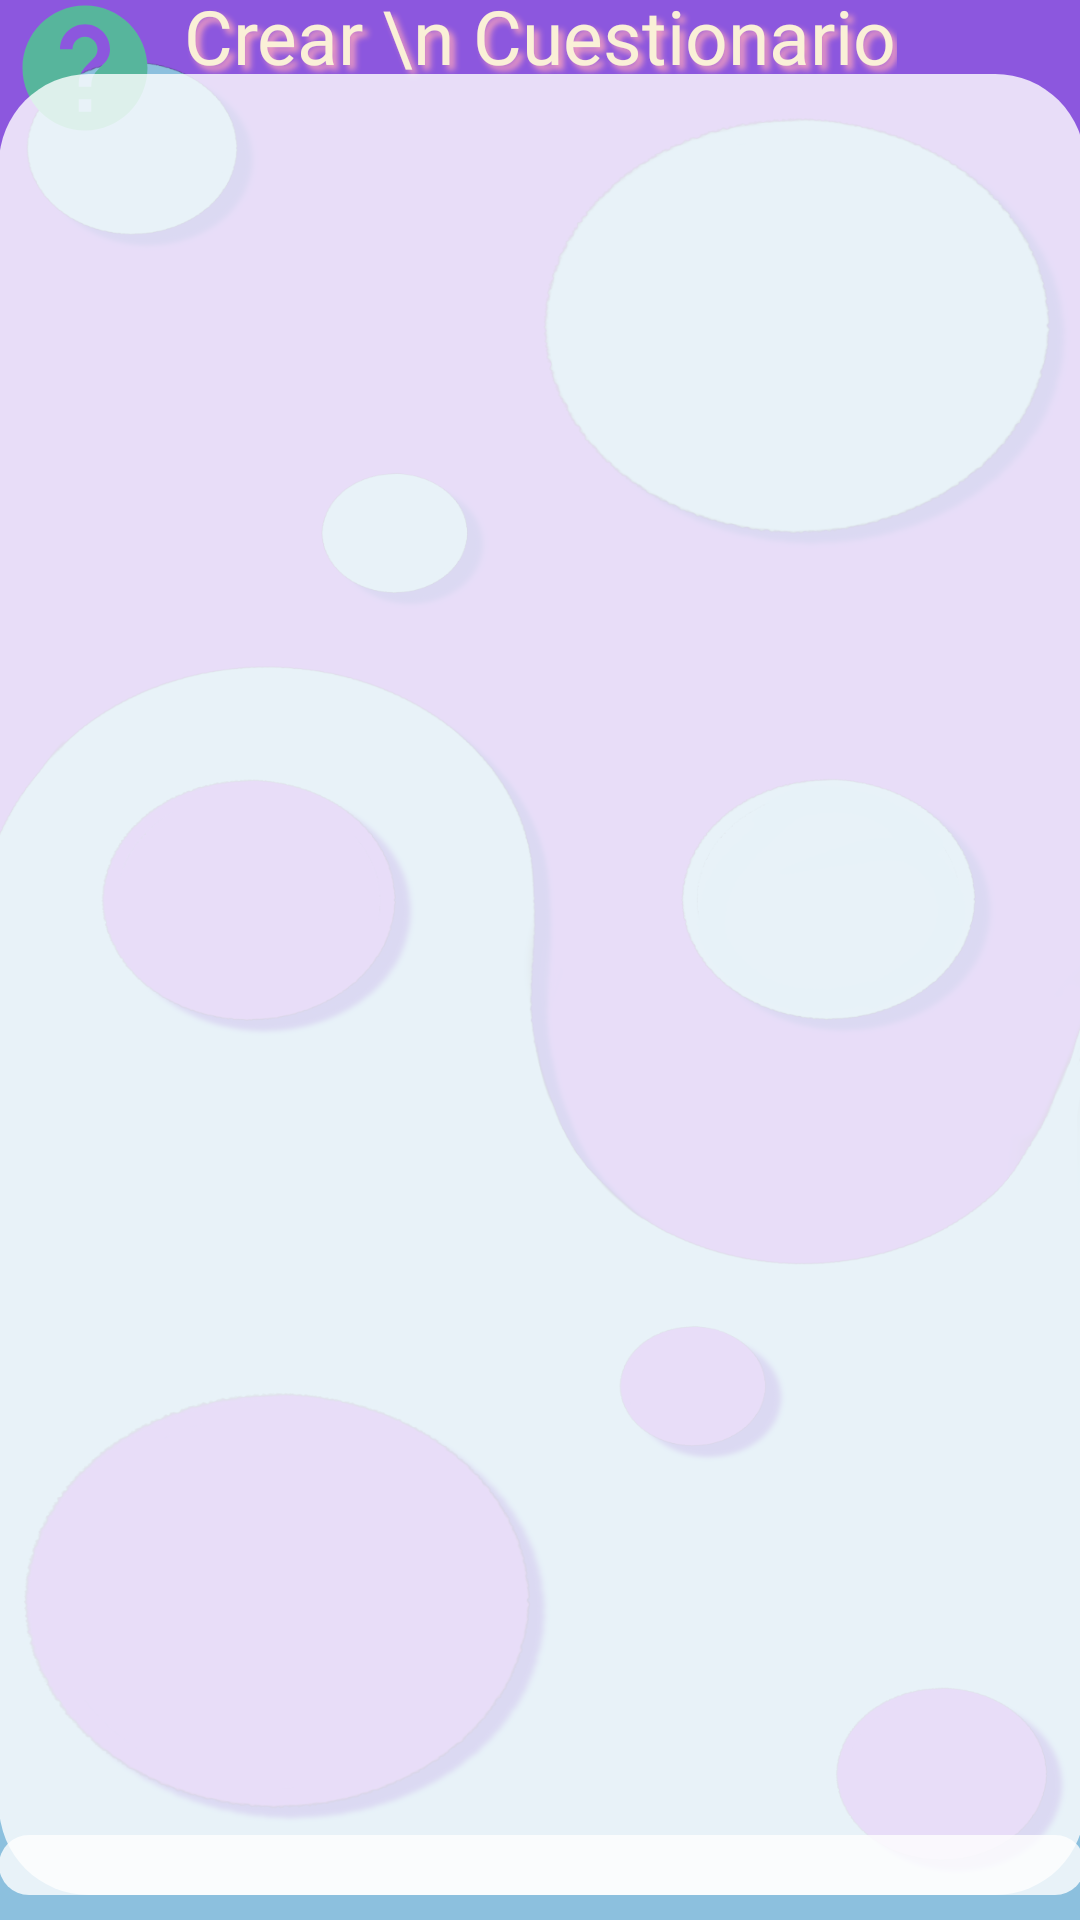

Layout XML and referenced resources for this Android screen:
<!-- AndroidManifest.xml: application theme Theme.Question2 -->
<!-- res/layout/activity_finish_making_questionnaire.xml -->
<?xml version="1.0" encoding="utf-8"?>
<androidx.constraintlayout.widget.ConstraintLayout xmlns:android="http://schemas.android.com/apk/res/android"
    xmlns:app="http://schemas.android.com/apk/res-auto"
    xmlns:tools="http://schemas.android.com/tools"
    android:id="@+id/frameLayout"
    android:layout_width="match_parent"
    android:layout_height="match_parent"
    android:background="@drawable/finalbg"
    android:theme="@style/ThemeOverlay.Question2.FullscreenContainer"
    tools:context=".FullscreenActivity">

    <FrameLayout
        android:id="@+id/frameMain"
        android:layout_width="414dp"
        android:layout_height="91dp"
        android:layout_marginBottom="2dp"
        app:layout_constraintBottom_toTopOf="@+id/frameLayout2"
        app:layout_constraintEnd_toEndOf="parent"
        app:layout_constraintStart_toStartOf="parent"
        app:layout_constraintTop_toTopOf="parent">

        <androidx.appcompat.widget.AppCompatButton
            android:id="@+id/helpmain"
            android:layout_width="50dp"
            android:layout_height="50dp"
            android:layout_gravity="center_vertical"
            android:layout_marginHorizontal="30dp"
            android:layout_marginTop="28dp"
            android:layout_marginBottom="17dp"
            android:background="@drawable/help" />

        <TextView
            android:id="@+id/title1"
            android:layout_width="wrap_content"
            android:layout_height="wrap_content"
            android:layout_gravity="center"
            android:fontFamily="@font/pacifico_normal"
            android:shadowColor="#f4a0bf"
            android:textColor="#faf0d7"
            android:shadowDx="5"
            android:shadowDy="5"
            android:gravity="center"
            android:shadowRadius="5"

            android:text="Crear \n Cuestionario"
            style="@style/FixedQuestionnaireText" />


    </FrameLayout>


    <FrameLayout
        android:id="@+id/frameLayout2"
        android:layout_width="362dp"
        android:layout_height="607dp"
        android:background="@drawable/main_shape"

        app:layout_constraintBottom_toBottomOf="parent"
        app:layout_constraintEnd_toEndOf="parent"
        app:layout_constraintHorizontal_bias="0.489"
        app:layout_constraintStart_toStartOf="parent"
        app:layout_constraintTop_toTopOf="parent"
        app:layout_constraintVertical_bias="0.75">

        <FrameLayout
            android:layout_marginTop="15dp"
            android:layout_width="match_parent"
            android:layout_height="520dp"
            >

            <FrameLayout
                android:id="@+id/fragment_container"
                android:layout_width="match_parent"
                android:layout_height="match_parent"
                android:layout_marginTop="10sp"
                ></FrameLayout>


        </FrameLayout>

        <FrameLayout
            android:id="@+id/frameLayout3"
            android:layout_width="362dp"
            android:layout_height="20dp"
            android:layout_gravity="bottom"
            android:background="@drawable/main_shape"

            app:layout_constraintBottom_toBottomOf="parent"
            app:layout_constraintEnd_toEndOf="parent"
            app:layout_constraintHorizontal_bias="0.489"
            app:layout_constraintStart_toStartOf="parent"
            app:layout_constraintTop_toTopOf="parent"
            app:layout_constraintVertical_bias="0.75"/>


    </FrameLayout>

</androidx.constraintlayout.widget.ConstraintLayout>
<!-- resources referenced by this layout -->
<resources>
  <!-- drawable finalbg: png bitmap (drawable, 452185 bytes) -->
  <!-- drawable help (drawable) -->
  <vector android:height="24dp" android:tint="#57b59c"
      android:viewportHeight="24" android:viewportWidth="24"
      android:width="24dp" xmlns:android="http://schemas.android.com/apk/res/android">
      <path android:fillColor="@android:color/white" android:pathData="M12,2C6.48,2 2,6.48 2,12s4.48,10 10,10 10,-4.48 10,-10S17.52,2 12,2zM13,19h-2v-2h2v2zM15.07,11.25l-0.9,0.92C13.45,12.9 13,13.5 13,15h-2v-0.5c0,-1.1 0.45,-2.1 1.17,-2.83l1.24,-1.26c0.37,-0.36 0.59,-0.86 0.59,-1.41 0,-1.1 -0.9,-2 -2,-2s-2,0.9 -2,2L8,9c0,-2.21 1.79,-4 4,-4s4,1.79 4,4c0,0.88 -0.36,1.68 -0.93,2.25z"/>
  </vector>
  <!-- drawable main_shape (drawable) -->
  <?xml version="1.0" encoding="utf-8"?>
  <shape xmlns:android="http://schemas.android.com/apk/res/android">
      <solid android:color="#CCFFFFFF"></solid>
      <corners android:radius="30sp"/>
  
  </shape>
  <style name="FixedQuestionnaireText" parent="@android:style/TextAppearance">
          <item name="android:textSize">25dp</item>
      </style>
  <style name="ThemeOverlay.Question2.FullscreenContainer" parent="">
          <item name="fullscreenBackgroundColor">@color/light_blue_600</item>
          <item name="fullscreenTextColor">@color/light_blue_A200</item>
      </style>
  <style name="Theme.Question2" parent="Theme.MaterialComponents.DayNight.DarkActionBar">
          
          <item name="colorPrimary">@color/purple_500</item>
          <item name="colorPrimaryVariant">@color/purple_700</item>
          <item name="colorOnPrimary">@color/white</item>
          
          <item name="colorSecondary">@color/teal_200</item>
          <item name="colorSecondaryVariant">@color/teal_700</item>
          <item name="colorOnSecondary">@color/black</item>
          
          <item name="android:statusBarColor" tools:targetApi="l">?attr/colorPrimaryVariant</item>
          
      </style>
  <color name="light_blue_600">#FF039BE5</color>
  <color name="light_blue_A200">#FF40C4FF</color>
  <color name="purple_500">#FF6200EE</color>
  <color name="purple_700">#FF3700B3</color>
  <color name="white">#FFFFFFFF</color>
  <color name="teal_200">#FF03DAC5</color>
  <color name="teal_700">#FF018786</color>
  <color name="black">#FF000000</color>
</resources>
